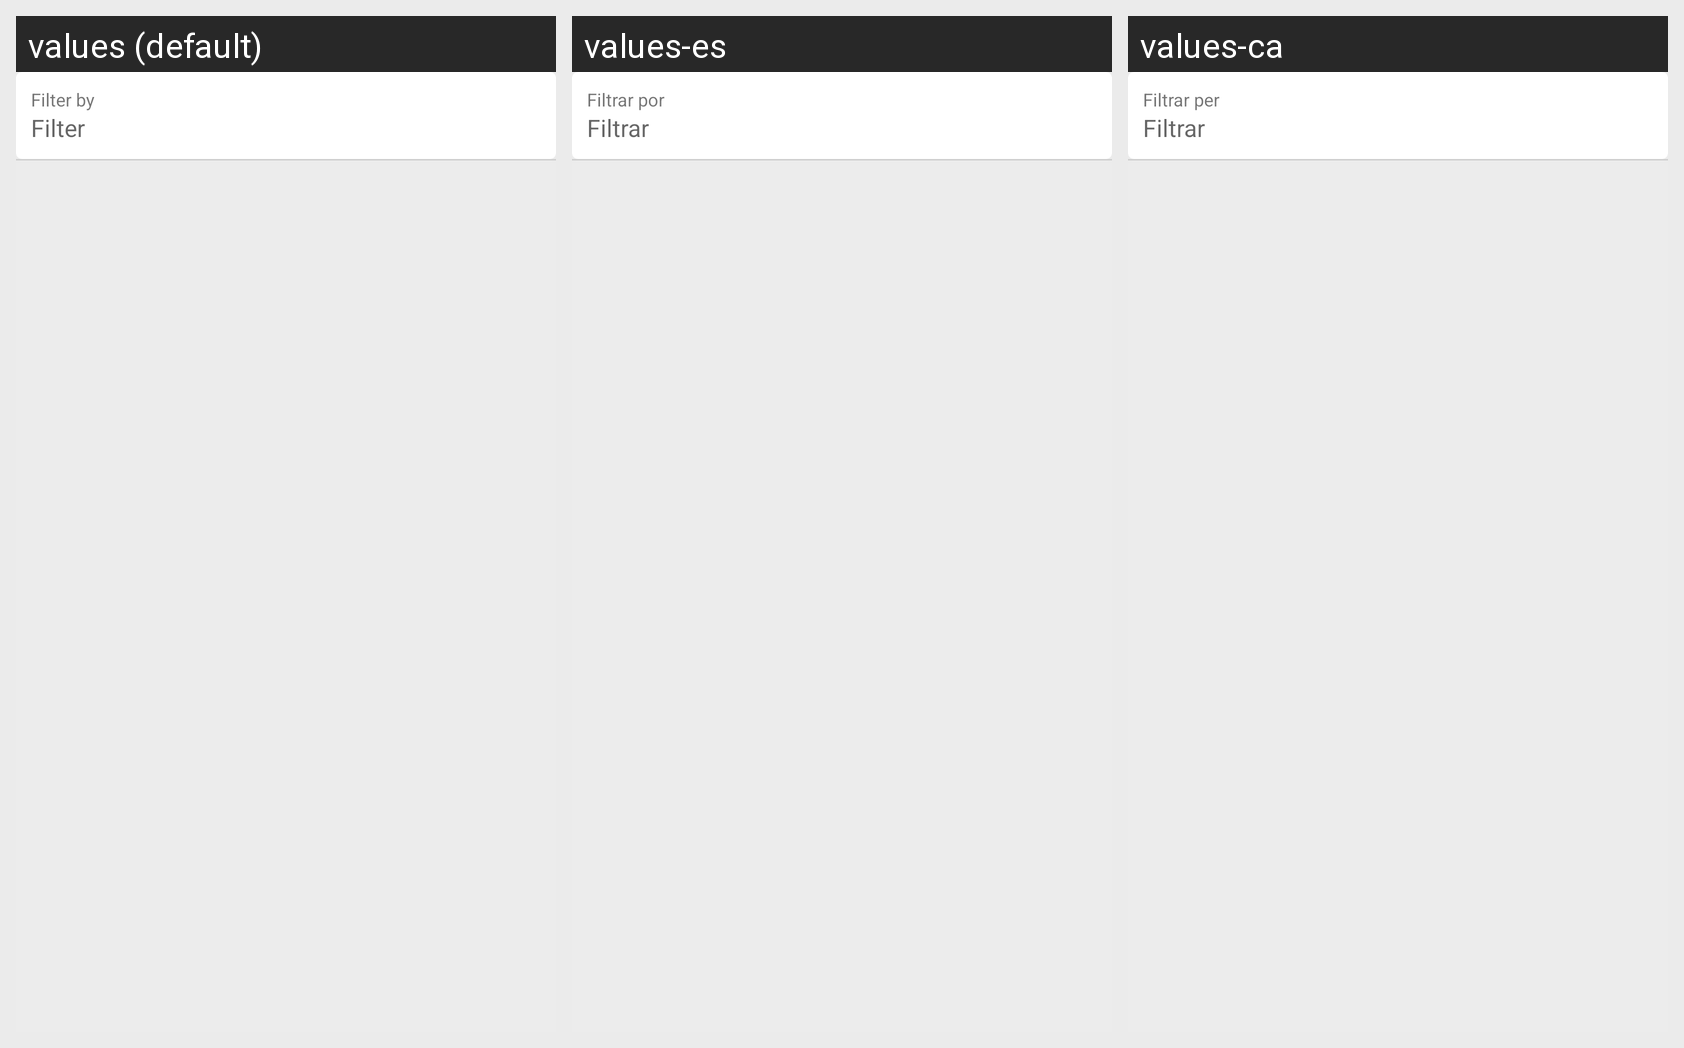

This grid shows one Android layout under several languages. Give, for every string resource on the screen, its name, the default text and each shown locale's text.
Android screen res/layout/fragment_global.xml rendered under 3 locales, left to right: values (default), values-es, values-ca. Device: Nexus 5 (rendered at 1080×1920; each locale shown at half size, 540×960, under a caption strip naming it); theme Theme.Piston.
Strings drawn on this screen, with the default value and each locale's value (text and hints the layout hard-codes, and strings that could not be matched under every locale, appear in the picture but are not listed):

filter_by
  values: Filter by
  values-es: Filtrar por
  values-ca: Filtrar per

filter
  values: Filter
  values-es: Filtrar
  values-ca: Filtrar
